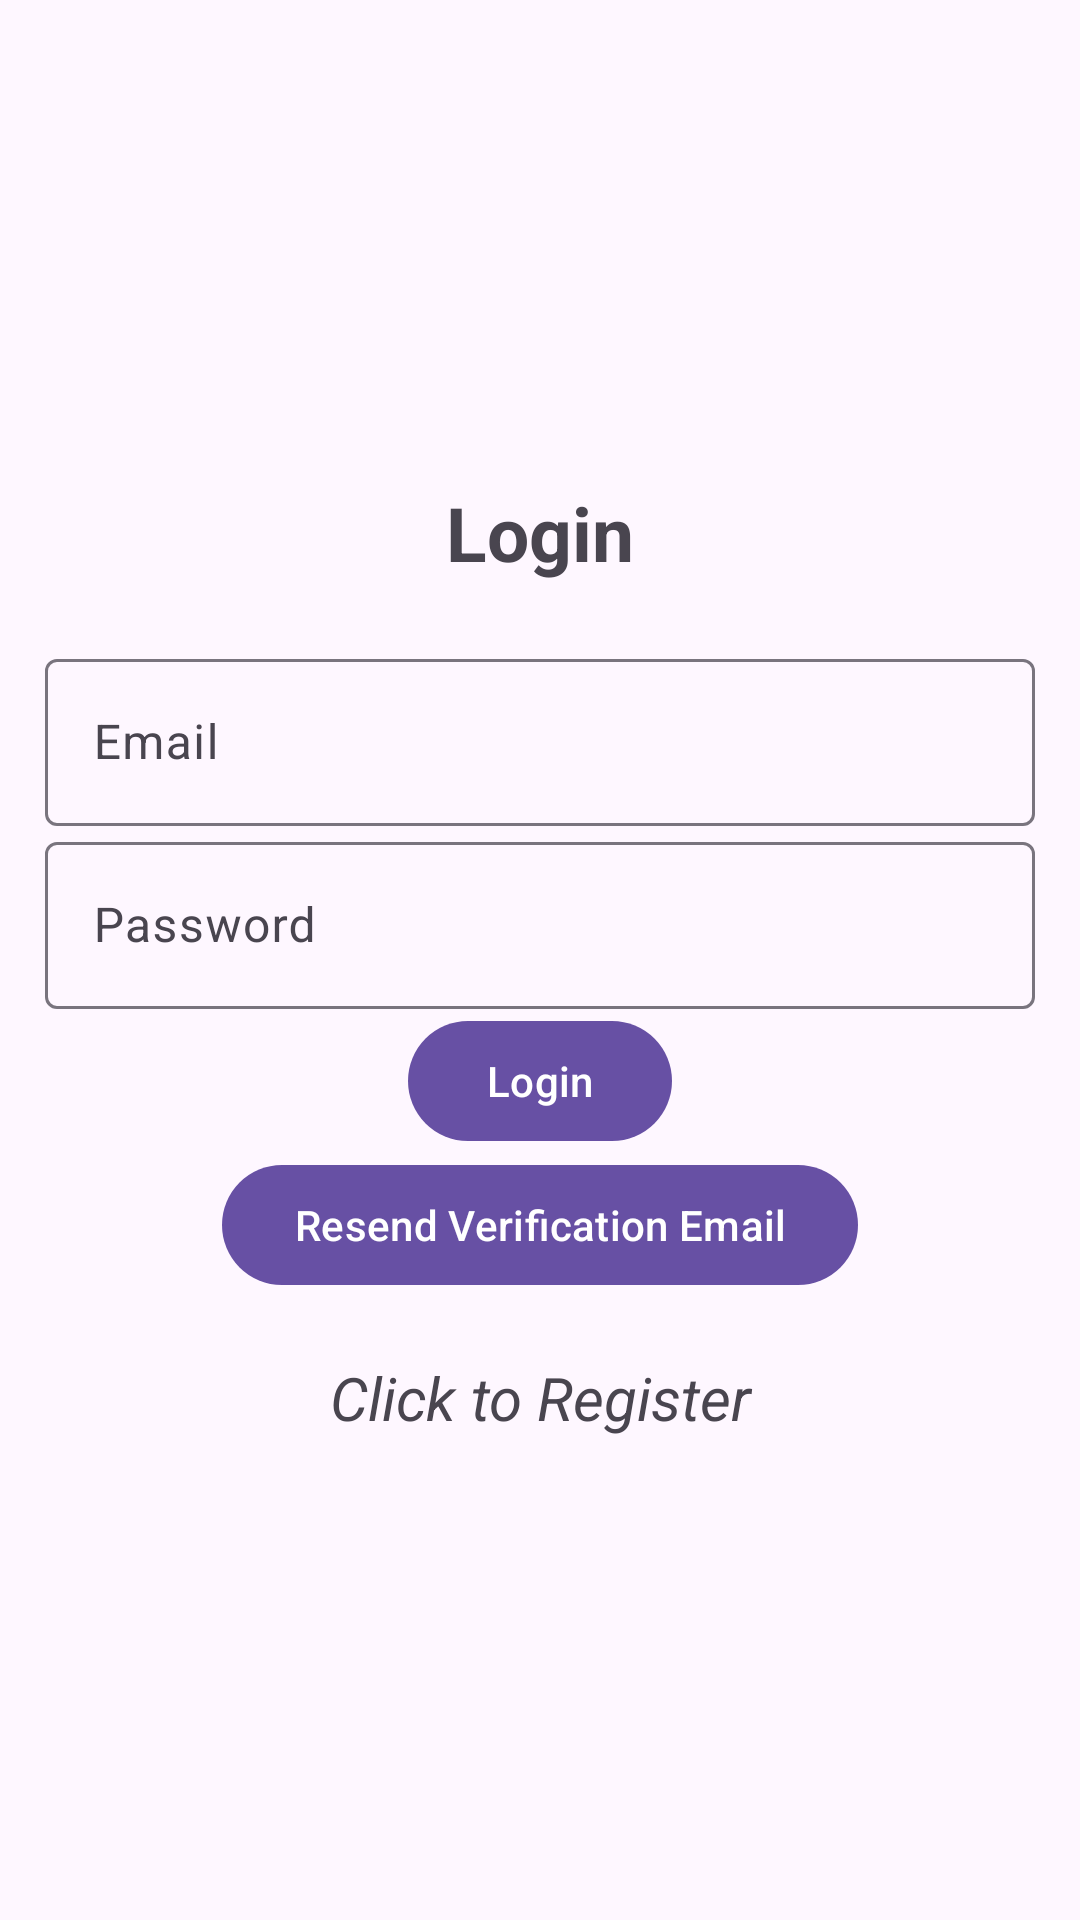

This screen was rendered from an Android layout file. Write that file and the resources it references.
<!-- AndroidManifest.xml: activity theme Theme.Material3.Light.NoActionBar -->
<!-- res/layout/activity_login.xml -->
<?xml version="1.0" encoding="utf-8"?>
<LinearLayout xmlns:android="http://schemas.android.com/apk/res/android"
    xmlns:app="http://schemas.android.com/apk/res-auto"
    xmlns:tools="http://schemas.android.com/tools"
    android:layout_width="match_parent"
    android:layout_height="match_parent"
    android:orientation = "vertical"
    android:gravity="center"
    android:padding="15dp"
    android:background="@drawable/background"
    tools:context=".LoginActivity">

    <TextView
        android:text="@string/login"
        android:layout_width="match_parent"
        android:layout_height="wrap_content"
        android:gravity="center"
        android:textSize="25sp"
        android:textStyle="bold"
        android:layout_marginBottom="20dp"
        />
    <com.google.android.material.textfield.TextInputLayout
        android:layout_width="match_parent"
        android:layout_height="wrap_content">

        <com.google.android.material.textfield.TextInputEditText
            android:id="@+id/email"
            android:hint="@string/email"
            android:layout_width="match_parent"
            android:layout_height="wrap_content"
            />
    </com.google.android.material.textfield.TextInputLayout>

    <com.google.android.material.textfield.TextInputLayout
        android:layout_width="match_parent"
        android:layout_height="wrap_content">

        <com.google.android.material.textfield.TextInputEditText
            android:id="@+id/password"
            android:hint="@string/password"
            android:layout_width="match_parent"
            android:layout_height="wrap_content"/>
    </com.google.android.material.textfield.TextInputLayout>

    <ProgressBar
        android:layout_width="wrap_content"
        android:layout_height="wrap_content"
        android:id="@+id/progressBar"
        android:visibility="gone"/>

    <Button
        android:id="@+id/btn_login"
        android:layout_width="wrap_content"
        android:layout_height="wrap_content"
        android:text="@string/login"/>

    <Button
        android:id="@+id/btn_resend_verification"
        android:layout_width="wrap_content"
        android:layout_height="wrap_content"
        android:text="@string/resend_verification_email" />

    <TextView
        android:id="@+id/register"
        android:text="@string/click_to_register"
        android:layout_width="match_parent"
        android:layout_height="wrap_content"
        android:gravity="center"
        android:textSize="20sp"
        android:textStyle="italic"
        android:layout_marginTop="20dp"
        />




</LinearLayout>
<!-- resources referenced by this layout -->
<resources>
  <string name="click_to_register">Click to Register</string>
  <string name="email">Email</string>
  <string name="login">Login</string>
  <string name="password">Password</string>
  <string name="resend_verification_email">Resend Verification Email</string>
</resources>
